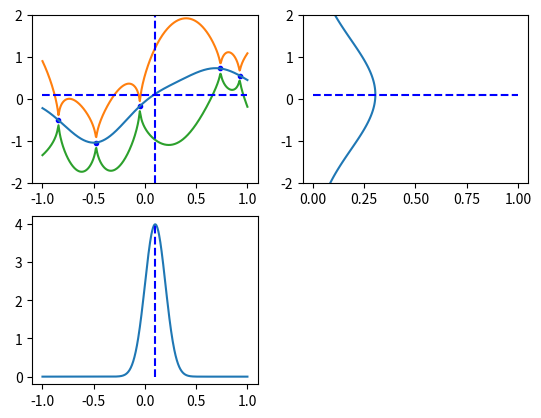

Source code (Python):
# -*- coding: utf-8 -*-


import numpy as np
import matplotlib.pyplot as plt


def dynamics(x):
    N = x.shape[0]
    M = x.shape[1]
    return np.sin(x * np.pi) + np.random.randn(N,M) * 0.1

def gaussian(x,mu,s2):
    ret = np.exp(-(x-mu)**2/(2*s2))/np.sqrt(2*np.pi * s2) 
    return ret

class GaussianProcess:

    def gramMat(self,x):
        N = self.N
        kern = self.kern
        ret = np.zeros([N,N])
        
        for n1 in range(N):
            x1 = x[n1,:]
            for n2 in range(N):
                x2 = x[n2,:]
                ret[n1,n2] = kern(x1,x2)
        return ret
    
    def kMat(self,x,x1):
        kern = self.kern
        N = self.N
        ret = np.zeros([N,1])
        
        for n1 in range(N):
            ret[n1,0] = kern(x[n1,:],x1)
        return ret

    def init(self,tx,ty):
        self.sw2 = 0.0001 # prev dist variance
        self.tx = tx
        self.ty = ty
        self.N = tx.shape[0]
        self.M = tx.shape[1]
        
        #kernel setting
        self.sf2 = 10
        length = 0.1
        self.lam = length*np.eye(self.M)
        
    def learn(self,tx,ty):
        self.init(tx,ty)
        
        N = self.N
        sw2 = self.sw2
        CN = self.gramMat(tx) + np.eye(N)*sw2
        self.invCN = np.linalg.inv(CN)
        self.invCNdTy = self.invCN.dot(ty)


    #x is column vector
    def predict(self,x):
        tx = self.tx
        sw2 = self.sw2
        invCN = self.invCN
        invCNdTy = self.invCNdTy
        kern = self.kern

        k =  self.kMat(tx,x)
        c = kern(x,x) + sw2
                
        s2 = np.sqrt(c - k.T.dot(invCN).dot(k))
        y = k.T.dot(invCNdTy)
        return y,s2
        
    #mu_t : mean of prev dist (column vector)
    def momentMatching(self,mu_t,S_t):
        tx = self.tx
        sf2 = self.sf2        
        sw2 = self.sw2   
        lam = self.lam
        M = self.M
        N = self.N
        invCNdTy = self.invCNdTy
        invCN = self.invCN
        
        qa = np.zeros(N)
        
        nu = np.zeros([N,M])
        for i in range(N):
            nu[i] = (tx[i,:].T - mu_t)
            
            qa_i = sf2 / np.sqrt(np.linalg.det(S_t.dot(np.linalg.inv(lam))+np.eye(M)))
            qa_i = qa_i * np.exp(-0.5*nu[i].T.dot(np.linalg.inv(S_t+lam)).dot(nu[i]))
            qa[i] = qa_i
        mua = invCNdTy.T.dot(qa)
        
        invLam = np.linalg.inv(lam)
        R = S_t.dot(invLam + invLam) + np.eye(M)
        T = invLam + invLam + np.linalg.inv(S_t)
        invT = np.linalg.inv(T)
        detR = np.linalg.det(R)
        Q= np.zeros([N,N])

        for i in range(N):
            ka = self.kern(tx[i],mu_t)
            for j in range(N):
                kb = self.kern(tx[j],mu_t)
                zij = invLam.dot(nu[i])+invLam.dot(nu[j])
                Q[i,j] = ka * kb * np.exp(0.5*zij.T.dot(invT).dot(zij))/np.sqrt(detR)        

        varf = sf2 - np.trace(invCN.dot(Q)) + sw2
        ea2 = invCNdTy.T.dot(Q).dot(invCNdTy)
        Sa = varf + ea2 - mua.dot(mua) 

        return mua, Sa

    def kern(self,x1,x2):
        sf2 = self.sf2
        lam = self.lam
        
        ret = sf2 * np.exp(-0.5 * (x1-x2).dot(np.linalg.inv(lam)).dot(x1-x2))
        return ret


N = 5

#target x
tx=np.atleast_2d((np.random.rand(N)-0.5)*2).T

#target y
ty = dynamics(tx)

N_test = 500
y = np.atleast_2d(np.zeros(N_test)).T
x = np.atleast_2d(np.linspace(-1,1,N_test)).T

s2 = np.atleast_2d(np.zeros(N_test)).T

gp = GaussianProcess()
gp.learn(tx,ty)

for i in range(N_test):
    y[i],s2[i] = gp.predict(x[i,:].T)

mu_t = np.atleast_2d(0.1)
S_t = np.atleast_2d(0.01)
mua,Sa = gp.momentMatching(mu_t,S_t)

plt.subplot(2,2,3)
plt.plot(x,gaussian(x,mu_t,S_t))
p = plt.vlines(mu_t, 0, 4, "blue", linestyles='dashed')


plt.subplot(2,2,1)
plt.plot(tx,ty,'b.')
plt.plot(x,y)
plt.plot(x,y+np.sqrt(s2))
plt.plot(x,y-np.sqrt(s2))
p = plt.vlines(mu_t, -2, 2, "blue", linestyles='dashed')
p = plt.hlines(mua, -1, 1, "blue", linestyles='dashed') 
plt.ylim([-2,2])

plt.subplot(2,2,2)
y2 = np.linspace(-2,2,100)
plt.plot(gaussian(y2,mua[0],Sa[0]),y2)
p = plt.hlines(mua, 0, 1, "blue", linestyles='dashed')     # hlines
plt.ylim([-2,2])

plt.show()